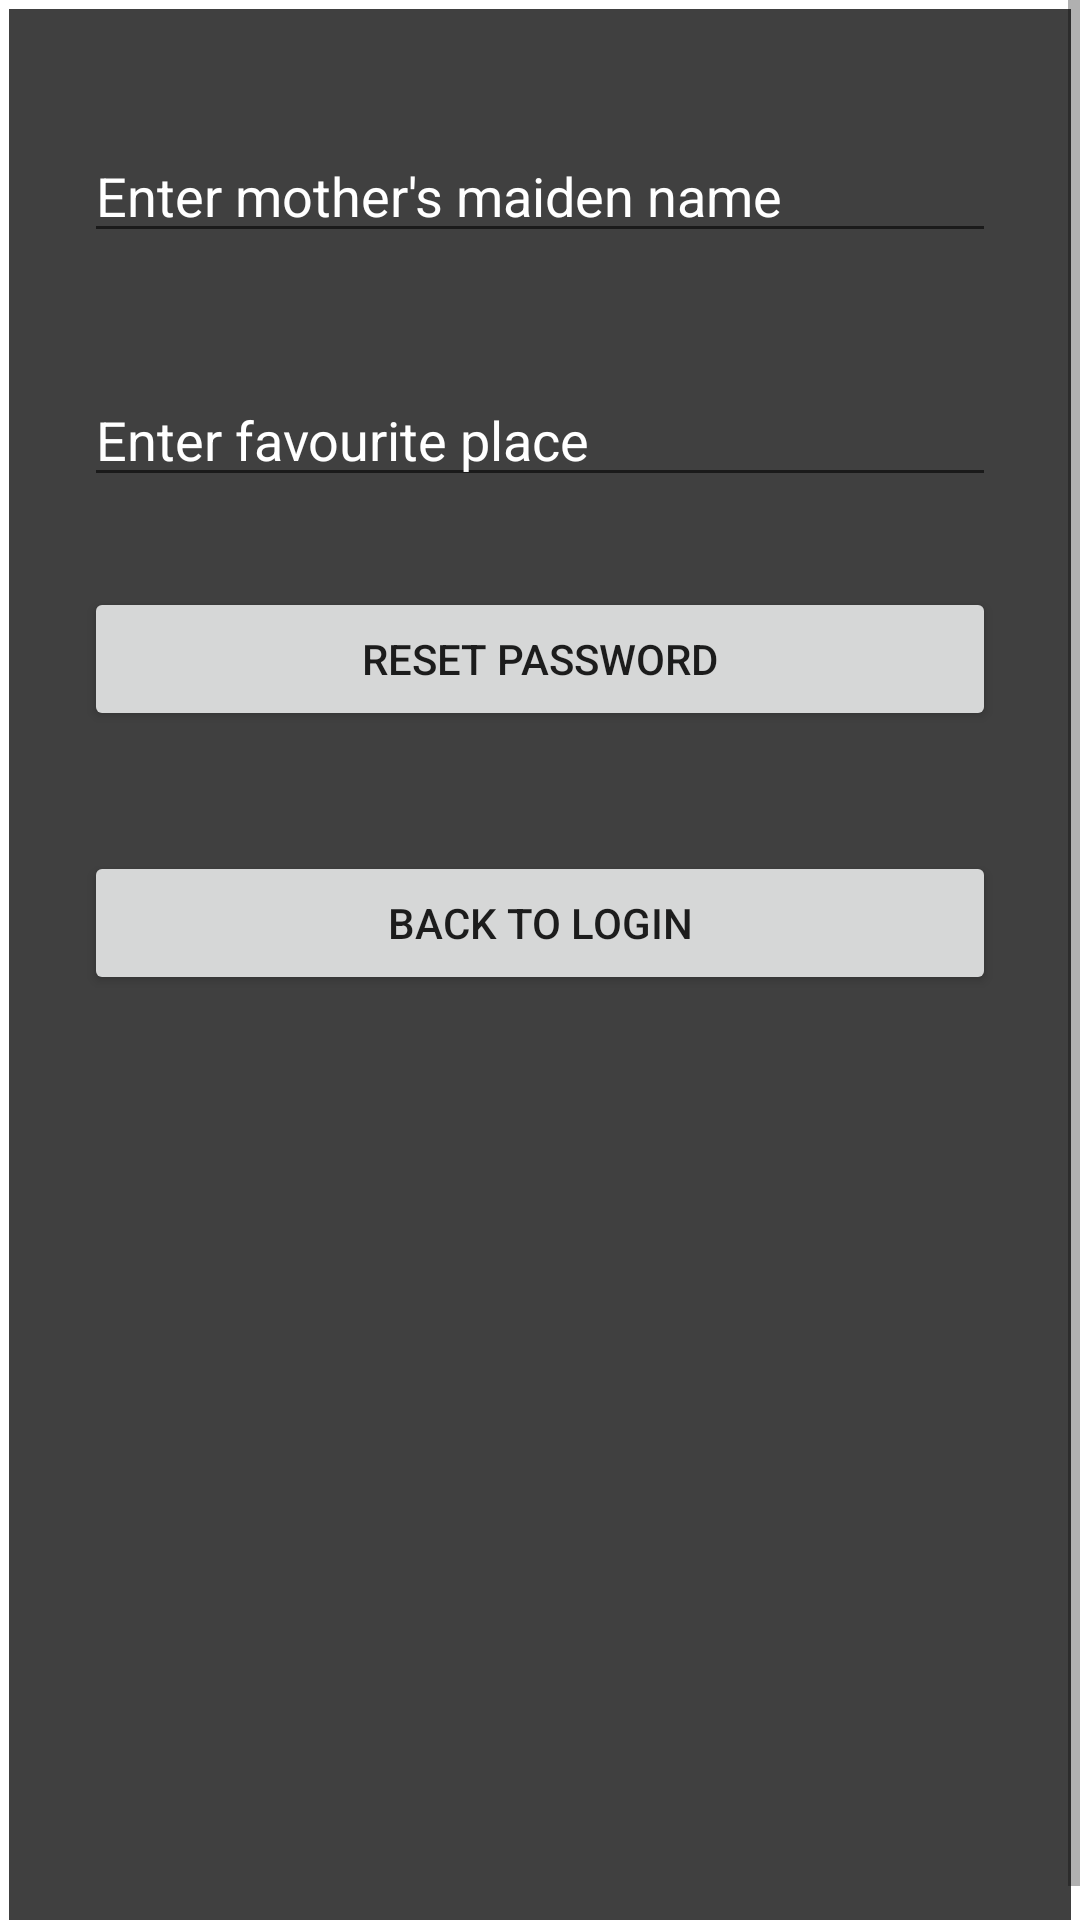

Write the Android layout XML for this screen, with the resource values it uses.
<!-- AndroidManifest.xml: application theme Theme.MyApplication -->
<!-- res/layout/fragment_reset_password.xml -->
<?xml version="1.0" encoding="utf-8"?>
<ScrollView android:layout_width="match_parent"
android:layout_height="match_parent"
xmlns:android="http://schemas.android.com/apk/res/android">

<LinearLayout xmlns:app="http://schemas.android.com/apk/res-auto"
    xmlns:tools="http://schemas.android.com/tools"
    android:layout_width="match_parent"
    android:layout_height="match_parent"
    android:orientation="vertical"
    android:layout_margin="3dp"
    tools:context=".ResetPasswordFragment"
    android:background="#404040">

    <EditText
        android:id="@+id/change_password_mother_name_et"
        android:layout_width="match_parent"
        android:layout_height="wrap_content"
        android:hint="Enter mother's maiden name"
        android:layout_marginTop="40dp"
        android:inputType="textCapSentences|textAutoCorrect"
        android:importantForAutofill="no"
        android:textColorHint="#ffffff"
        android:layout_marginRight="25dp"
        android:layout_marginLeft="25dp"/>

    <EditText
        android:id="@+id/change_password_favourite_place_et"
        android:layout_width="match_parent"
        android:layout_height="wrap_content"
        android:hint="Enter favourite place"
        android:layout_marginTop="40dp"
        android:inputType="textCapSentences|textAutoCorrect"
        android:importantForAutofill="no"
        android:textColorHint="#ffffff"
        android:layout_marginRight="25dp"
        android:layout_marginLeft="25dp"/>

    <Button
        android:id="@+id/change_admin_password_bt"
        android:layout_width="match_parent"
        android:layout_height="wrap_content"
        android:text="Reset Password"
        android:layout_marginTop="30dp"
        android:layout_marginRight="25dp"
        android:layout_marginLeft="25dp"/>

    <Button
        android:id="@+id/change_admin_password_back_to_login_bt"
        android:layout_width="match_parent"
        android:layout_height="wrap_content"
        android:text="Back To LogIn"
        android:layout_marginTop="40dp"
        android:layout_marginRight="25dp"
        android:layout_marginLeft="25dp"
        android:layout_marginBottom="320dp"/>
</LinearLayout>
</ScrollView>
<!-- resources referenced by this layout -->
<resources>
  <style name="Theme.MyApplication" parent="Theme.MaterialComponents.DayNight.DarkActionBar">
          
          <item name="colorPrimary">@color/primaryColor</item>
          <item name="colorPrimaryVariant">@color/primaryDarkColor</item>
          <item name="colorOnPrimary">@color/primaryTextColor</item>
          
          <item name="colorSecondary">@color/secondaryColor</item>
          <item name="colorSecondaryVariant">@color/secondaryLightColor</item>
          <item name="colorOnSecondary">@color/secondaryTextColor</item>
          
          <item name="android:statusBarColor" tools:targetApi="l">?attr/colorPrimaryVariant</item>
          
      </style>
  <color name="primaryColor">#2e7d32</color>
  <color name="primaryDarkColor">#005005</color>
  <color name="primaryTextColor">#ffffff</color>
  <color name="secondaryColor">#3e2723</color>
  <color name="secondaryLightColor">#6a4f4b</color>
  <color name="secondaryTextColor">#ffffff</color>
</resources>
